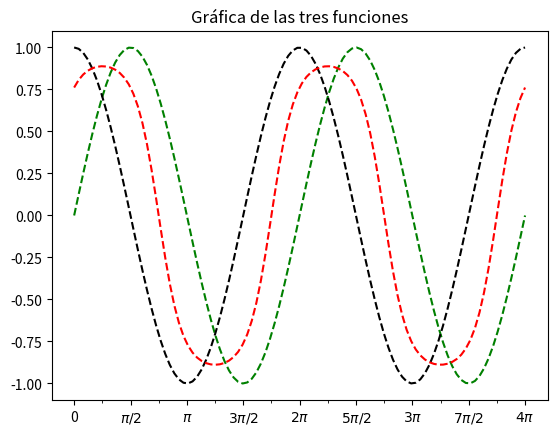

Write the Python code that produced this figure.
import numpy as np
import matplotlib.pyplot as plt

def run():
    """Corre el codigo necesario para resolver el ejercicio 3"""

    # Parametros para el ejercicio
    lower = 0
    upper = 4 * np.pi
    number_of_points = 100

    print(f"Separando el intervalo [{lower}, {upper}] en {number_of_points} puntos equidistantes")
    values = np.linspace(lower, upper, number_of_points)
    print("")

    print(f"Mapeando los valores a las tres funciones dadas")
    sin_values, cos_values, complex_function_values = map_values_to_functions(values)
    print("")

    print(f"Los valores son: {values}\n")
    print(f"Valores en el seno: {sin_values}\n")
    print(f"Valores en el coseno: {cos_values}\n")
    print(f"Valores en tanh(sin + cos): {complex_function_values}\n")
    print("")

    print("Mostrando la grafica de los valores")
    plot_three_functions(values, sin_values, cos_values, complex_function_values)

def map_values_to_functions(values):
    """
    Evalua las tres funciones dadas en los valores pasados como parametro
    Devuelve las tres listas sin_values, cos_values, tanh(sin + cos)
    """

    sin_values = np.sin(values)
    cos_values = np.cos(values)

    # Defino una nueva funcion anonima que uso para mapear values
    complex_function = lambda x: np.tanh(np.sin(x) + np.cos(x))
    complex_function_values = complex_function(values)

    return sin_values, cos_values, complex_function_values


def plot_three_functions(values, sin_values, cos_values, complex_function_values):
    """
    Grafica las tres funciones como se especifica en el ejercicio

    Para cambiar los colores y el estilo de linea he leido el siguiente enlace
    de la documentacion oficial de matplotlib:
        https://matplotlib.org/2.1.1/api/_as_gen/matplotlib.pyplot.plot.html
    """

    # Cambio la escala del eje x a una trigonometrica
    # En el docstring de la funcion indico de donde copio esta funcion
    set_x_axis_scale_to_pi()

    # Pongo un titulo al grafico
    plt.title("Gráfica de las tres funciones")

    # En verde, con lineas discontinuas
    plt.plot(values, sin_values, "--g")

    # En negro, con lineas discontinuas
    plt.plot(values, cos_values, "--k")

    # En rojo, con lineas discontinuas
    plt.plot(values, complex_function_values, "--r")

    plt.show()

def set_x_axis_scale_to_pi():
    """
    Cambio el eje x a uno basado en fracciones de PI, mejor para graficar
    funciones trigonometricas

    El codigo lo copio completamente, sin apenas cambios, de:
        https://jakevdp.github.io/PythonDataScienceHandbook/04.10-customizing-ticks.html

    Lo unico que hago sobre la copia es comentar el codigo y definir una funcion
    dentro de esta funcion para que no quede demasiado sucio el resto de mi codigo
    """

    # Para formatear el eje X con multiplos de PI
    # Defino aqui la funcion para que no ensucie el resto del codigo
    def format_func(value, tick_number):
        # Calcula el numero de multiplos de PI / 2
        N = int(np.round(2 * value / np.pi))

        # Formatea acorde a este multiplo
        if N == 0:
            return "0"
        elif N == 1:
            return r"$\pi/2$"
        elif N == 2:
            return r"$\pi$"
        elif N % 2 > 0:
            return r"${0}\pi/2$".format(N)
        else:
            return r"${0}\pi$".format(N // 2)

    # Toma el objeto ax para hacer manipulaciones complejas del plot
    _, ax = plt.subplots()

    # Coloca los multiplos descritos
    ax.xaxis.set_major_locator(plt.MultipleLocator(np.pi / 2))
    ax.xaxis.set_minor_locator(plt.MultipleLocator(np.pi / 4))
    ax.xaxis.set_major_formatter(plt.FuncFormatter(format_func))

if __name__ == "__main__":
    print("Lanzando solo el ejercicio 3")
    print("Si quieres lanzar todos los ejercicios, ejecuta:")
    print("\tpython main.py")
    run()
